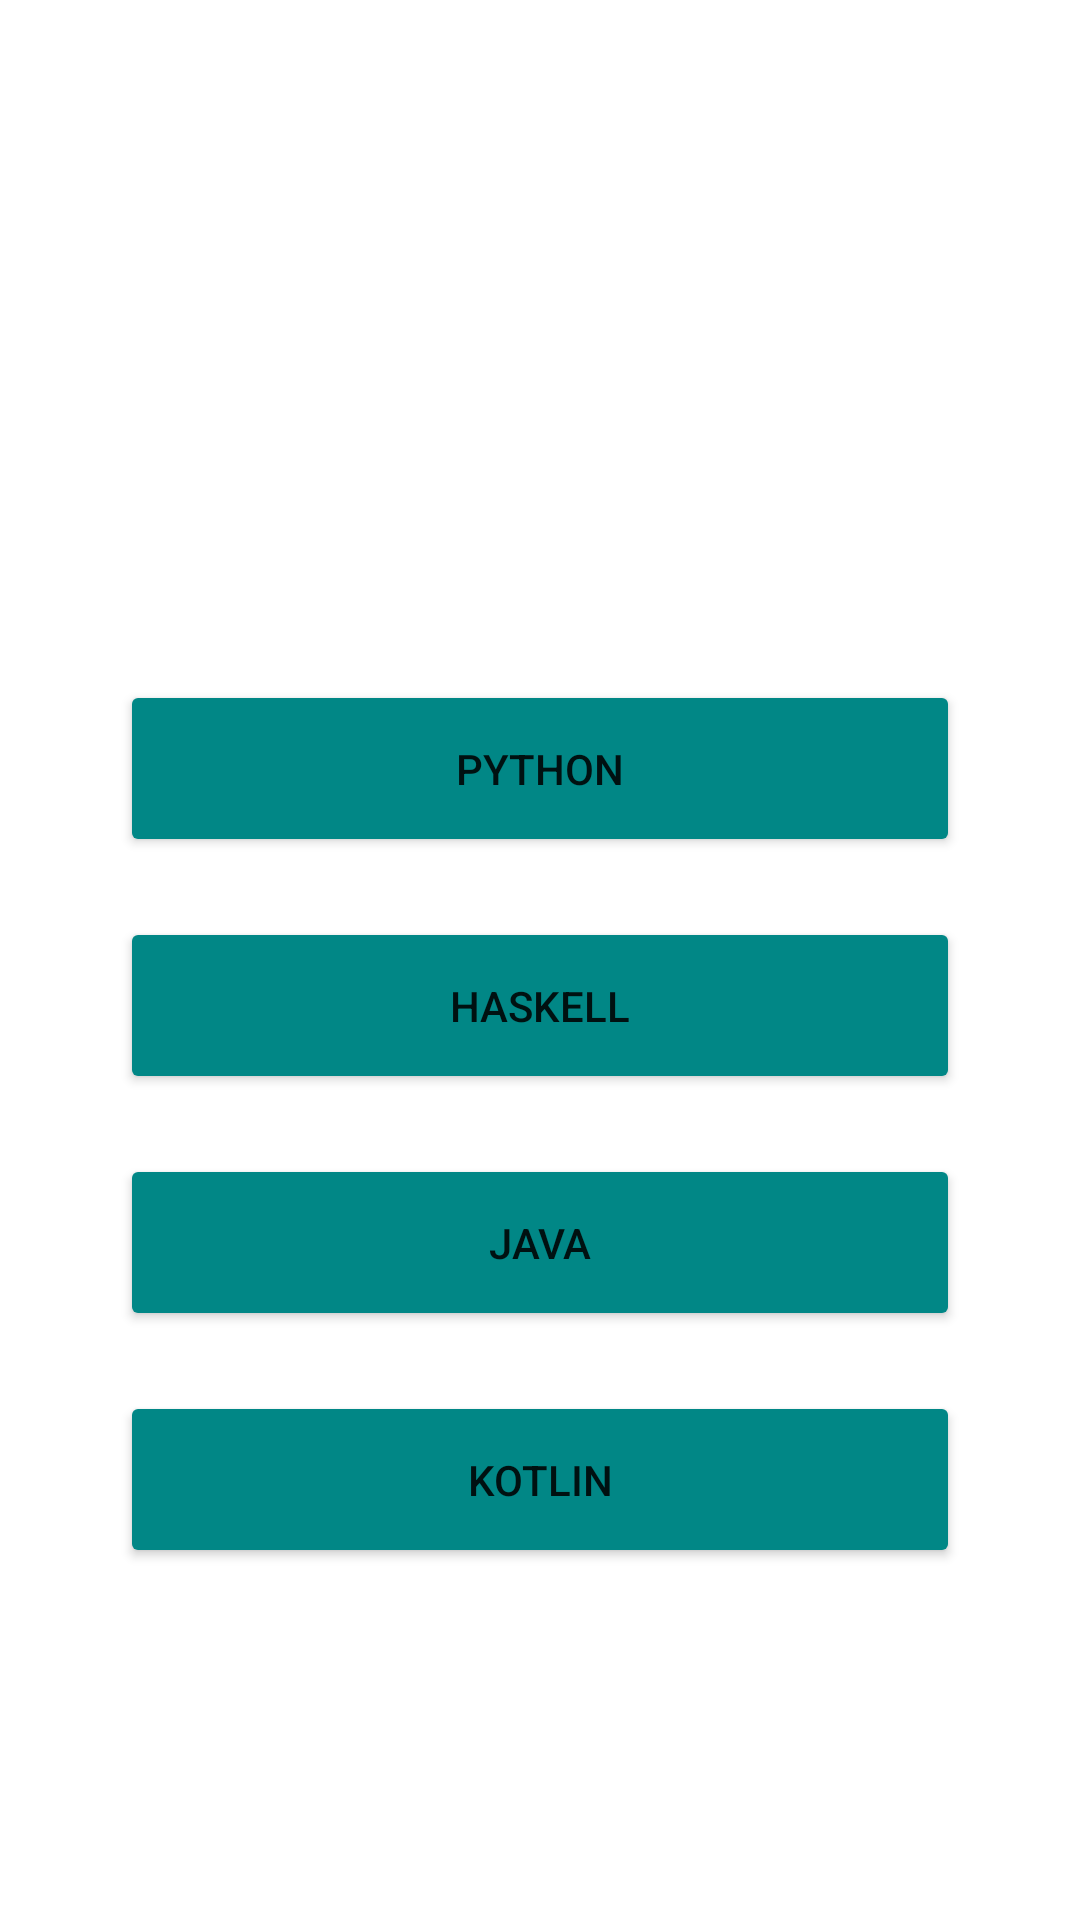

The Android layout XML behind this screen, and the referenced resources:
<!-- AndroidManifest.xml: application theme Theme.Login_sample -->
<!-- res/layout/activity_question8.xml -->
<?xml version="1.0" encoding="utf-8"?>
<androidx.constraintlayout.widget.ConstraintLayout xmlns:android="http://schemas.android.com/apk/res/android"
    xmlns:app="http://schemas.android.com/apk/res-auto"
    xmlns:tools="http://schemas.android.com/tools"
    android:layout_width="match_parent"
    android:layout_height="match_parent"
    tools:context=".Rules"
    android:background="@drawable/ic_main_background">


    <LinearLayout
        android:layout_width="match_parent"
        android:layout_height="match_parent"
        android:orientation="vertical"
        tools:layout_editor_absoluteX="330dp"
        tools:layout_editor_absoluteY="328dp">

        <TextView
            android:id="@+id/textView12"
            android:layout_width="wrap_content"
            android:layout_height="wrap_content"
            android:text="Your current cash: $100,000"
            android:layout_gravity="center"
            android:textColor="@color/white"
            android:textSize="20dp"
            android:textStyle="bold"
            app:layout_constraintEnd_toEndOf="parent"
            app:layout_constraintStart_toStartOf="parent"
            app:layout_constraintTop_toTopOf="parent"
            android:padding="20dp"/>

        <View
            android:layout_width="match_parent"
            android:layout_height="2dp"
            android:background="@color/white"
            android:layout_marginBottom="10dp"
            android:layout_marginLeft="20dp"
            android:layout_marginRight="20dp" />

        <TextView
            android:id="@+id/textView10"
            android:layout_width="wrap_content"
            android:layout_height="wrap_content"
            android:text="Question 8:"
            android:layout_gravity="center"
            android:textColor="@color/white"
            android:textSize="20dp"
            android:textStyle="bold"
            app:layout_constraintEnd_toEndOf="parent"
            app:layout_constraintStart_toStartOf="parent"
            app:layout_constraintTop_toTopOf="parent"
            android:padding="10dp"/>

        <TextView
            android:id="@+id/textView11"
            android:layout_width="wrap_content"
            android:layout_height="wrap_content"
            android:text="What languages can an Android app be written with?"
            android:layout_gravity="center"
            android:textAlignment="center"
            android:textColor="@color/white"
            android:textSize="24dp"
            android:textStyle="bold"
            app:layout_constraintEnd_toEndOf="parent"
            app:layout_constraintStart_toStartOf="parent"
            app:layout_constraintTop_toTopOf="parent"
            android:paddingTop="10dp"
            android:paddingBottom="10dp"
            android:paddingLeft="20dp"
            android:paddingRight="20dp"/>

        <Button
            android:id="@+id/responseBtn1"
            android:layout_width="match_parent"
            android:layout_height="wrap_content"
            android:text="Python"
            android:padding="20dp"
            android:layout_marginLeft="40dp"
            android:layout_marginRight="40dp"
            android:layout_marginTop="20dp"
            android:backgroundTint="@color/teal_700"/>
        <Button
            android:id="@+id/responseBtn2"
            android:layout_width="match_parent"
            android:layout_height="wrap_content"
            android:text="Haskell"
            android:padding="20dp"
            android:layout_marginLeft="40dp"
            android:layout_marginRight="40dp"
            android:layout_marginTop="20dp"
            android:backgroundTint="@color/teal_700"/>
        <Button
            android:id="@+id/responseBtn3"
            android:layout_width="match_parent"
            android:layout_height="wrap_content"
            android:text="Java"
            android:padding="20dp"
            android:layout_marginLeft="40dp"
            android:layout_marginRight="40dp"
            android:layout_marginTop="20dp"
            android:backgroundTint="@color/teal_700"/>
        <Button
            android:id="@+id/responseBtn4"
            android:layout_width="match_parent"
            android:layout_height="wrap_content"
            android:text="Kotlin"
            android:padding="20dp"
            android:layout_marginLeft="40dp"
            android:layout_marginRight="40dp"
            android:layout_marginTop="20dp"
            android:backgroundTint="@color/teal_700"/>



    </LinearLayout>

</androidx.constraintlayout.widget.ConstraintLayout>
<!-- resources referenced by this layout -->
<resources>
  <style name="Theme.Login_sample" parent="Theme.MaterialComponents.DayNight.DarkActionBar">
          
          <item name="colorPrimary">@color/purple_500</item>
          <item name="colorPrimaryVariant">@color/purple_700</item>
          <item name="colorOnPrimary">@color/white</item>
          
          <item name="colorSecondary">@color/teal_200</item>
          <item name="colorSecondaryVariant">@color/teal_700</item>
          <item name="colorOnSecondary">@color/black</item>
          
          <item name="android:statusBarColor" tools:targetApi="l">?attr/colorPrimaryVariant</item>
          
      </style>
  <!-- not gathered from this repository: default colours our renderer supplied (Android Studio template values) -->
  <color name="purple_500">#FF6200EE</color>
  <color name="purple_700">#FF3700B3</color>
  <color name="teal_200">#FF03DAC5</color>
  <color name="teal_700">#FF018786</color>
  <color name="black">#FF000000</color>
  <color name="white">#FFFFFFFF</color>
</resources>
